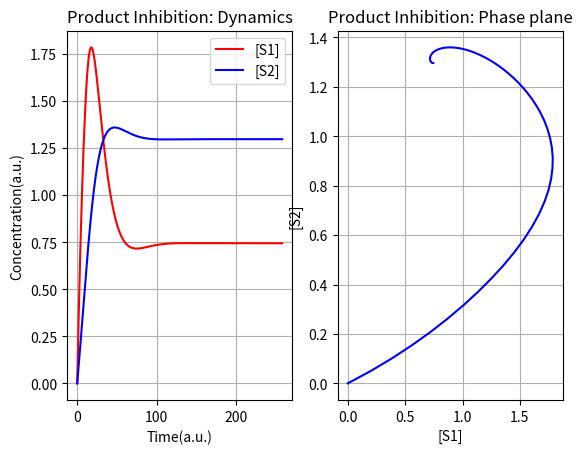

Python code for this plot:
'''
Ingalls 2013 Mathematical Modelling in Systems Biology

Product Inhibition
Network  4.1,   p.78
Model   4.1,    p.77
Figure  4.2,    p.78

'''
from argparse import ArgumentParser
import matplotlib.pyplot as plt

def dS1_NumericalSimulation(k1, k3, k5, K, n, S1, S2):
    return (k1 / (1 + (S2 / K) ** n)) - (k3 * S1) - (k5 * S1)

def dS2_NumericalSimulation(k2, k4, k5, S1, S2):
    return k2 + k5 * S1 - k4 * S2

class FModel():
    def __init__(self, InS1=0, InS2=0, Ink1=20, Ink2=5, Ink3=5, Ink4=5, Ink5=2, InK=1, Inn=4):
        # Initial Concentrations
        self.S1 = InS1
        self.S2 = InS2

        # Constants
        self.k1 = Ink1
        self.k2 = Ink2
        self.k3 = Ink3
        self.k4 = Ink4
        self.k5 = Ink5
        self.K = InK
        self.n = Inn

        # Dataset
        self.Data_S1 = list()
        self.Data_S2 = list()

        self.Data_Time = list()

        # Set initial values
        self.InitializeSimStepZero()

    def InitializeSimStepZero(self):
        self.AppendData(self.S1, self.S2)

    def AppendData(self, S1, S2):
        self.Data_S1.append(S1)
        self.Data_S2.append(S2)

    def Run(self, SimSteps=500, TimeResolution=100):
        Flat = 0.00000001 # Steady state threshold

        i = 0
        while i < SimSteps:
            # Calculate new
            S1 = self.Data_S1[-1]
            S2 = self.Data_S2[-1]

            dS1 = dS1_NumericalSimulation(self.k1, self.k3, self.k5, self.K, self.n, S1, S2) / TimeResolution
            dS2 = dS2_NumericalSimulation(self.k2, self.k4, self.k5, S1, S2) / TimeResolution

            self.AppendData(self.Data_S1[-1] + dS1, self.Data_S2[-1] + dS2)
            self.Data_Time.append(i/TimeResolution)

            if (abs(self.Data_S1[-1] - self.Data_S1[-2]) < Flat):
                break
            i += 1

    def PlotData(self):
        X = self.Data_S1
        Y = self.Data_S2

        fig = plt.figure()
        fig.subplots_adjust(wspace=0.2, hspace=0.3)

        # Dynamics
        ax1 = fig.add_subplot(1, 2, 1)
        ax2 = fig.add_subplot(1, 2, 2)

        ax1.plot(X, 'r-', label="[S1]")
        ax1.plot(Y, 'b-', label="[S2]")
        ax1.set_title('Product Inhibition: Dynamics')
        ax1.set_xlabel('Time(a.u.)')
        ax1.set_ylabel('Concentration(a.u.)')
        ax1.legend(loc='upper right')
        ax1.grid()

        # Phase plane
        ax2.plot(X, Y, color="blue")
        ax2.set_title('Product Inhibition: Phase plane')
        ax2.set_xlabel("[S1]")
        ax2.set_ylabel("[S2]")
        ax2.grid()

        plt.show()

def main():
    Model = FModel()
    Model.Run()
    Model.PlotData()

if __name__ == '__main__':

    main()
